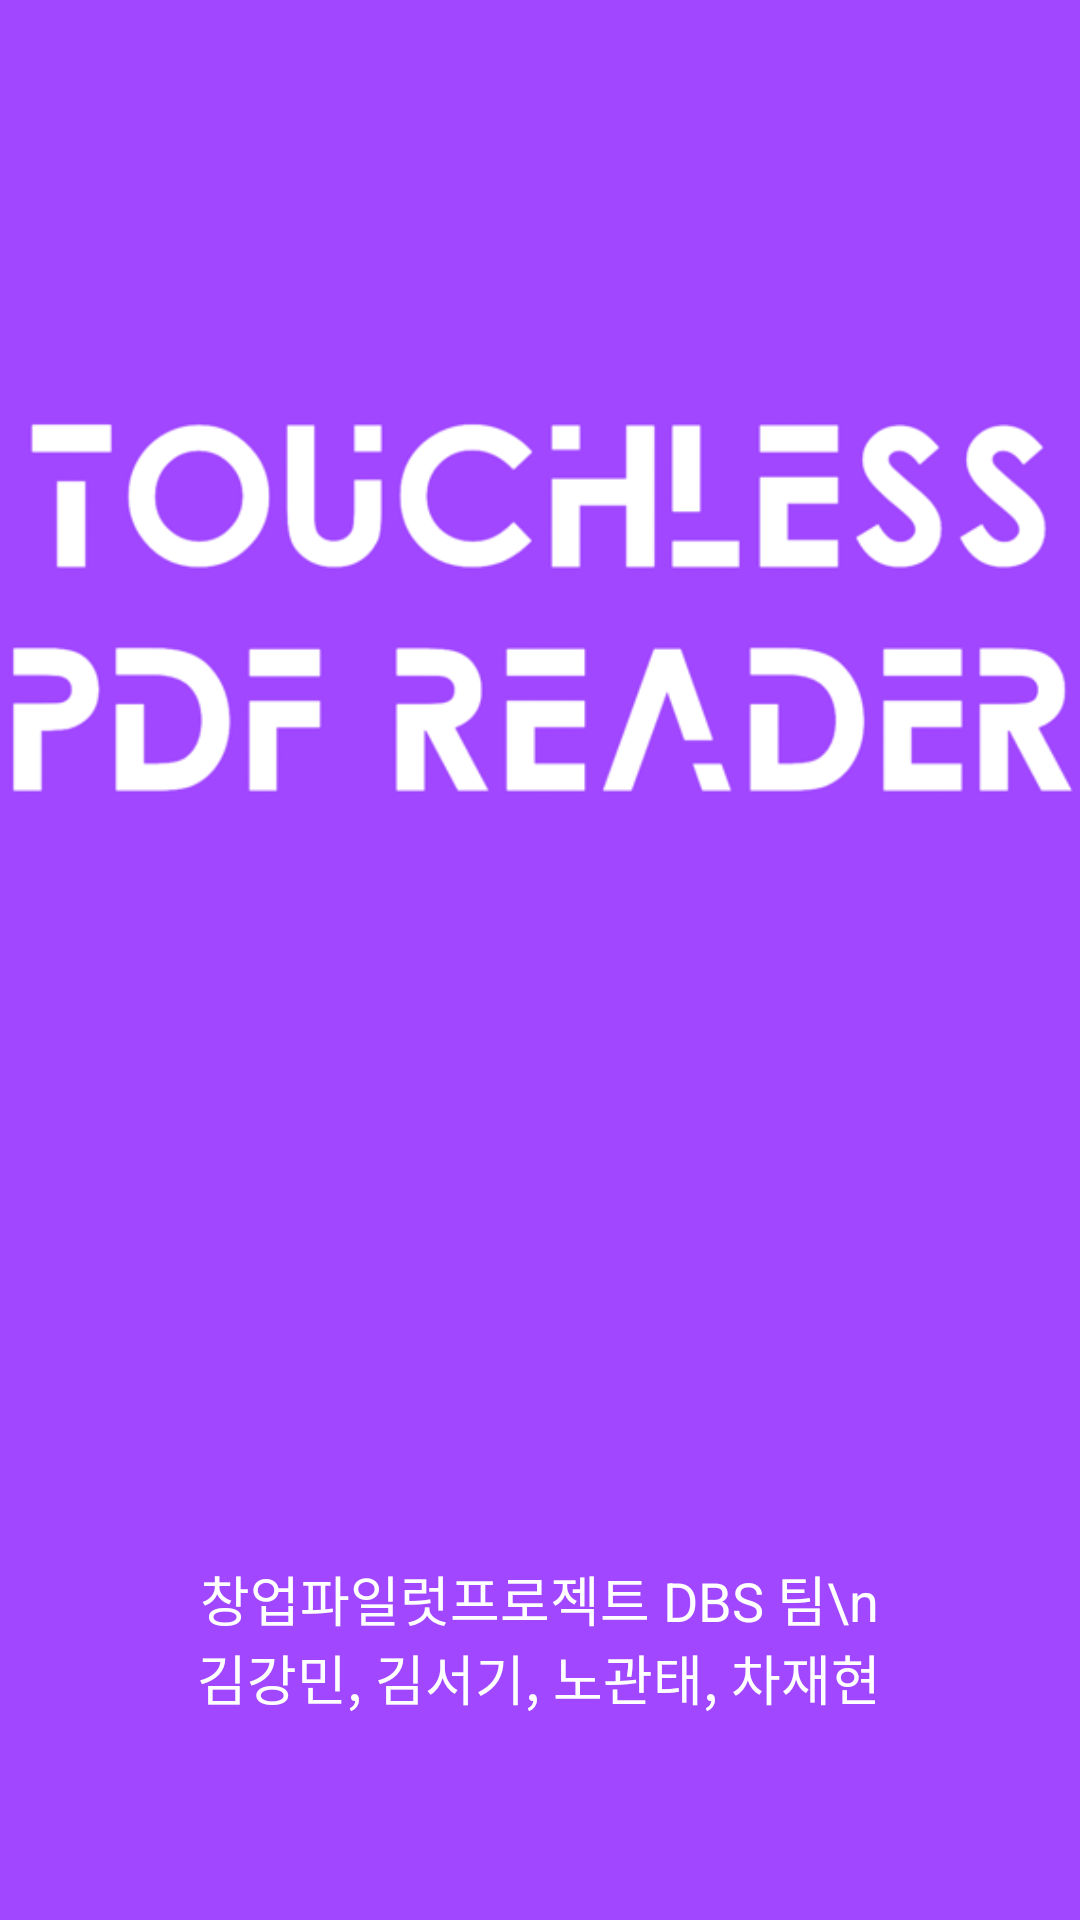

Write the Android layout XML for this screen, with the resource values it uses.
<!-- AndroidManifest.xml: application theme Theme.Client -->
<!-- res/layout/activity_splash.xml -->
<?xml version="1.0" encoding="utf-8"?>
<androidx.constraintlayout.widget.ConstraintLayout xmlns:android="http://schemas.android.com/apk/res/android"
    xmlns:app="http://schemas.android.com/apk/res-auto"
    xmlns:tools="http://schemas.android.com/tools"
    android:layout_width="match_parent"
    android:layout_height="match_parent"
    android:background="#A047FF"
    tools:context=".SplashActivity">

    <ImageView
        android:id="@+id/imageView2"
        android:layout_width="416dp"
        android:layout_height="303dp"
        android:src="@drawable/title_logo"
        app:layout_constraintBottom_toBottomOf="parent"
        app:layout_constraintEnd_toEndOf="parent"
        app:layout_constraintStart_toStartOf="parent"
        app:layout_constraintTop_toTopOf="parent"
        app:layout_constraintVertical_bias="0.141" />

    <TextView
        android:id="@+id/textView"
        android:layout_width="236dp"
        android:layout_height="124dp"
        android:layout_marginBottom="32dp"
        android:gravity="center"
        android:text="창업파일럿프로젝트 DBS 팀\n김강민, 김서기, 노관태, 차재현"
        android:textColor="#ffffff"
        android:textSize="18dp"
        app:layout_constraintBottom_toBottomOf="parent"
        app:layout_constraintEnd_toEndOf="parent"
        app:layout_constraintHorizontal_bias="0.497"
        app:layout_constraintStart_toStartOf="parent" />
</androidx.constraintlayout.widget.ConstraintLayout>
<!-- resources referenced by this layout -->
<resources>
  <!-- drawable title_logo: png bitmap (drawable-xxhdpi, 31838 bytes) -->
  <style name="Theme.Client" parent="Theme.MaterialComponents.DayNight.DarkActionBar">
          <item name="windowNoTitle">true</item>
          
          <item name="colorPrimary">@color/purple_500</item>
          <item name="colorPrimaryVariant">@color/purple_700</item>
          <item name="colorOnPrimary">@color/white</item>
          
          <item name="colorSecondary">@color/teal_200</item>
          <item name="colorSecondaryVariant">@color/teal_700</item>
          <item name="colorOnSecondary">@color/black</item>
          
          <item name="android:statusBarColor" tools:targetApi="l">?attr/colorPrimaryVariant</item>
          
      </style>
  <!-- not gathered from this repository: default colours our renderer supplied (Android Studio template values) -->
  <color name="purple_500">#FF6200EE</color>
  <color name="purple_700">#FF3700B3</color>
  <color name="teal_200">#FF03DAC5</color>
  <color name="teal_700">#FF018786</color>
  <color name="black">#FF000000</color>
  <color name="white">#FFFFFFFF</color>
</resources>
